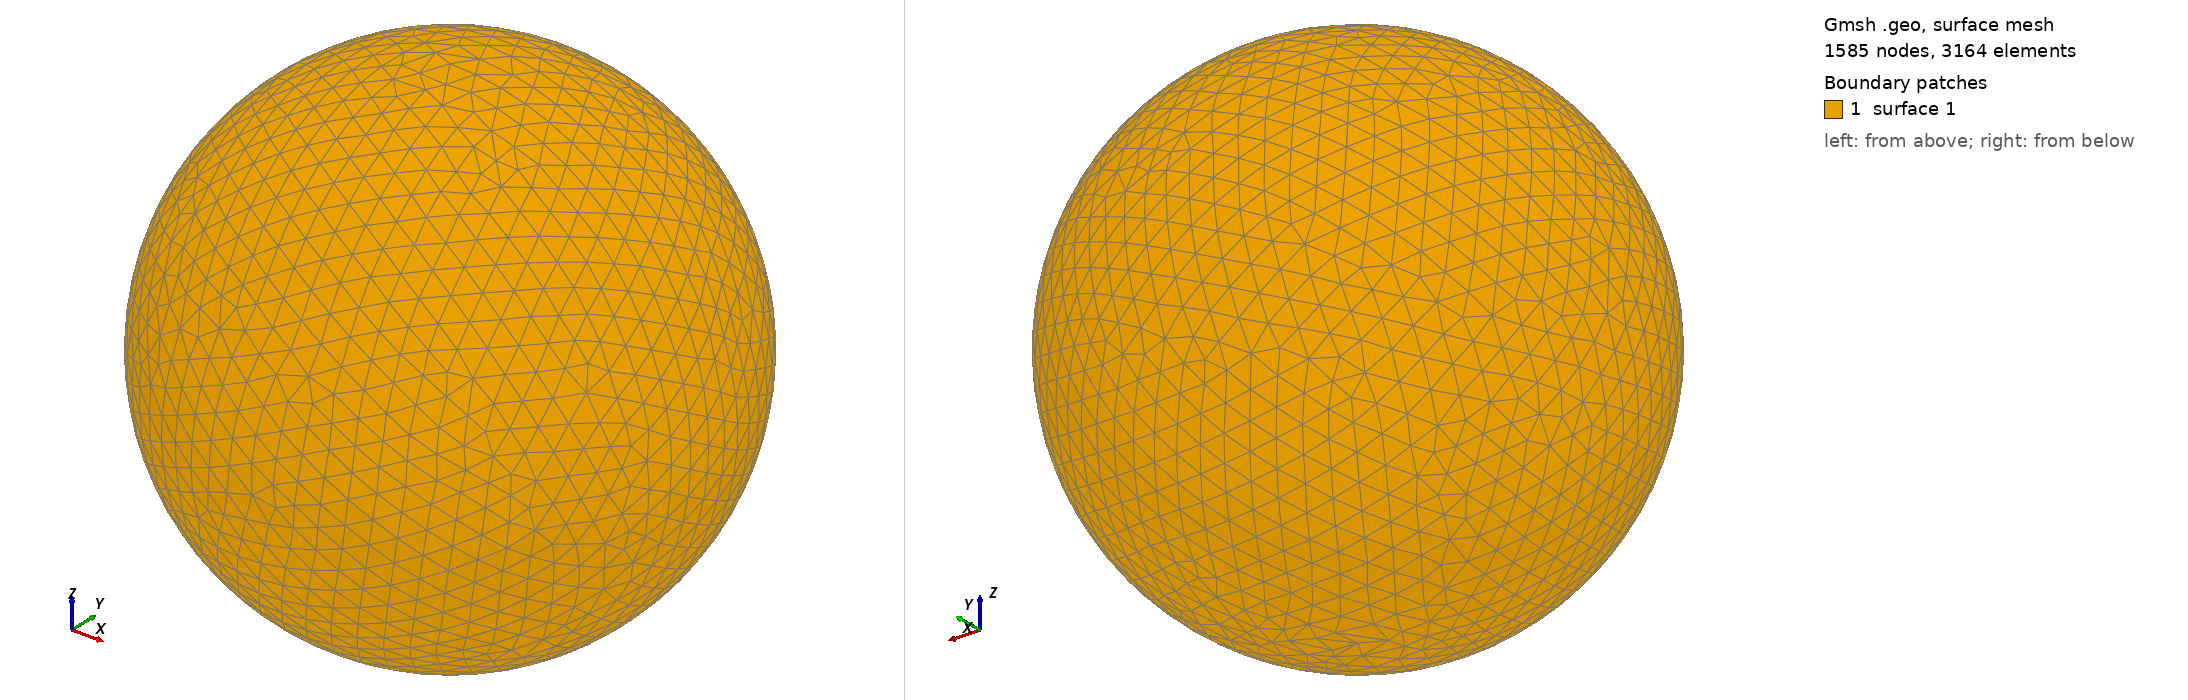

Gmsh geometry script, surface-meshed: 1585 nodes, 3164 surface elements. Boundary patches (legend numbers): 1 surface 1. Left view from above one corner, right view from below the opposite corner. The script declares no physical surfaces, so the legend lists its geometric surfaces. The drawing asked Gmsh for element sizes between 1% and 20% of the model's largest extent; the script's own settings can give other sizes.

=== shot1499.geo (drawn) ===
SetFactory("OpenCASCADE");
Point(1) = {0,0,0,0};
Sphere(1) = {0,0,0,0.05482000};
MeshSize{ PointsOf{ Surface{:}; } } = 0.005482000;
Mesh.ElementOrder=1;
Mesh.Format=39;
